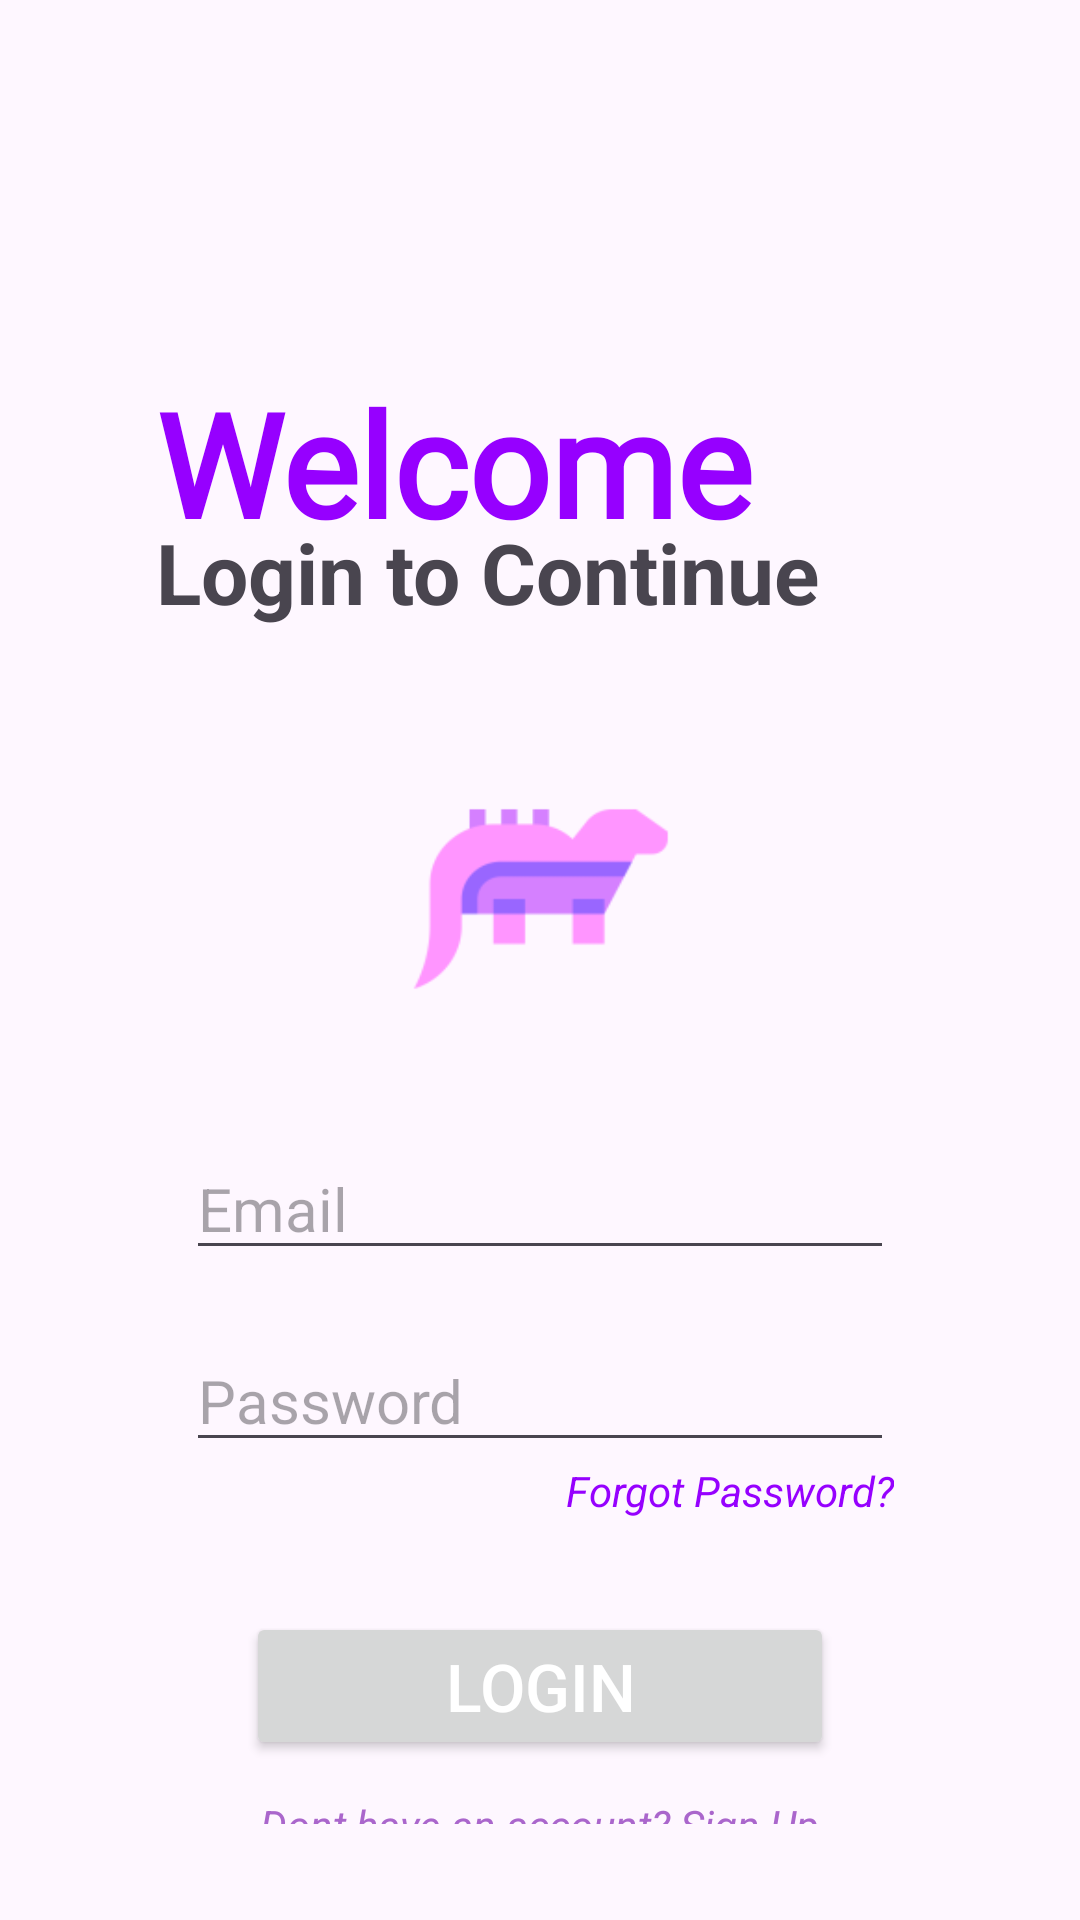

Layout XML and referenced resources for this Android screen:
<!-- AndroidManifest.xml: application theme Theme._1pertemuan -->
<!-- res/layout/activity_main.xml -->
<?xml version="1.0" encoding="utf-8"?>
<androidx.constraintlayout.widget.ConstraintLayout
    xmlns:android="http://schemas.android.com/apk/res/android"
    xmlns:tools="http://schemas.android.com/tools"
    xmlns:app="http://schemas.android.com/apk/res-auto"
    android:id="@+id/main"
    android:layout_width="match_parent"
    android:layout_height="match_parent"
    android:padding="32dp"
    tools:context=".MainActivity">

    
    <TextView
        android:id="@+id/tvTitle"
        android:layout_width="wrap_content"
        android:layout_height="wrap_content"
        android:text="@string/welcome"
        android:fontFamily="@font/bacalisties"
        android:textSize="48sp"
        android:textStyle="bold"
        app:layout_constraintTop_toTopOf="parent"
        app:layout_constraintStart_toStartOf="parent"
        android:layout_marginTop="90dp"
        android:paddingHorizontal="20dp"
        android:textColor="@color/purple"

        />

    <TextView
        android:id="@+id/tvSubTitle"
        android:layout_width="wrap_content"
        android:layout_height="wrap_content"
        android:text="@string/login_to_continue"
        android:textSize="28sp"
        android:textStyle="bold"
        app:layout_constraintTop_toTopOf="parent"
        app:layout_constraintStart_toStartOf="parent"
        android:layout_marginTop="140dp"
        android:paddingHorizontal="20dp"



        />

    <ImageView
        android:id="@+id/imageView2"
        android:layout_width="wrap_content"
        android:layout_height="wrap_content"
        app:srcCompat="@mipmap/logoular_foreground"
        tools:layout_editor_absoluteX="123dp"
        tools:layout_editor_absoluteY="240dp"
        app:layout_constraintTop_toBottomOf="@id/tvSubTitle"
        app:layout_constraintStart_toStartOf="parent"
        app:layout_constraintEnd_toEndOf="parent"
        android:layout_marginTop="-5dp"
        android:scaleType="fitXY"
        android:minWidth="200dp"
        android:minHeight="190dp"
        />



    
    <EditText
        android:id="@+id/etEmail"
        android:layout_width="0dp"
        android:layout_height="wrap_content"
        android:layout_marginHorizontal="30dp"
        android:autofillHints=""
        android:hint="Email"
        android:inputType="textEmailAddress"
        android:textSize="20sp"
        app:layout_constraintEnd_toEndOf="parent"
        app:layout_constraintStart_toStartOf="parent"
        app:layout_constraintTop_toBottomOf="@+id/tvSubTitle"
        android:layout_marginTop="170dp"


        />

    
    <EditText
        android:id="@+id/etPassword"
        android:layout_width="0dp"
        android:layout_height="wrap_content"
        android:layout_marginHorizontal="30dp"
        android:layout_marginTop="20dp"
        android:autofillHints=""
        android:hint="Password"
        android:inputType="textPassword"
        android:textSize="20sp"
        app:layout_constraintEnd_toEndOf="parent"
        app:layout_constraintStart_toStartOf="parent"
        app:layout_constraintTop_toBottomOf="@id/etEmail" />

    <TextView
        android:id="@+id/tvForgotPassword"
        android:layout_width="wrap_content"
        android:layout_height="wrap_content"
        android:text="Forgot Password?"
        app:layout_constraintTop_toBottomOf="@+id/etPassword"
        app:layout_constraintEnd_toEndOf="@id/etPassword"
        android:textStyle="italic"
        android:textSize="14sp"
        android:textColor="@color/purple"


        />



    
    <Button
        android:id="@+id/btnLogin"
        android:layout_width="0dp"
        android:layout_height="wrap_content"
        android:text="Login"
        app:layout_constraintTop_toBottomOf="@id/etPassword"
        app:layout_constraintStart_toStartOf="parent"
        app:layout_constraintEnd_toEndOf="parent"
        android:layout_marginTop="50dp"
        android:layout_marginHorizontal="50dp"
        android:textColor="@color/white"
        android:textSize="22sp"


        />

    
    <TextView
        android:id="@+id/tvSignUp"
        android:layout_width="wrap_content"
        android:layout_height="wrap_content"
        android:text="@string/no_account_sign_up"
        android:textColor="@android:color/holo_purple"
        android:textSize="14sp"
        android:textStyle="italic"
        android:clickable="true"
        android:focusable="true"
        app:layout_constraintTop_toBottomOf="@id/btnLogin"
        app:layout_constraintStart_toStartOf="parent"
        app:layout_constraintEnd_toEndOf="parent"
        android:layout_marginTop="12dp"/>



</androidx.constraintlayout.widget.ConstraintLayout>
<!-- resources referenced by this layout -->
<resources>
  <color name="purple">#9600FF</color>
  <color name="white">#FFFFFFFF</color>
  <!-- mipmap logoular_foreground: webp bitmap (mipmap-hdpi, 816 bytes) -->
  <string name="login_to_continue">Login to Continue</string>
  <string name="no_account_sign_up">Dont have an account? Sign Up</string>
  <string name="welcome">Welcome</string>
  <style name="Theme._1pertemuan" parent="Base.Theme._1pertemuan" />
  <style name="Base.Theme._1pertemuan" parent="Theme.Material3.DayNight.NoActionBar">
          
          
      </style>
</resources>
